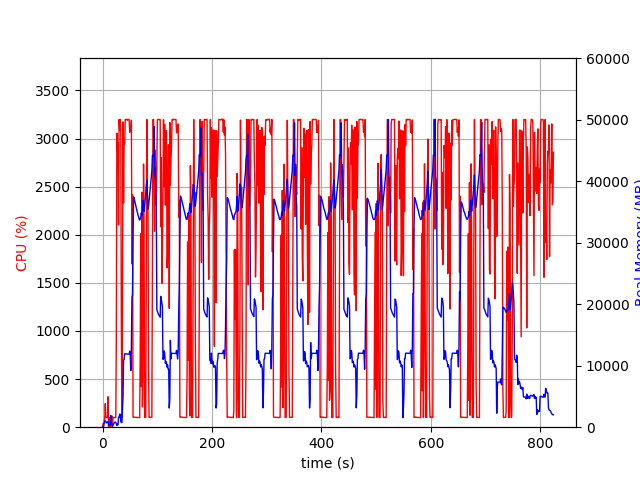

The table this chart was drawn from, first rows:
elapsed_time, nproc, cpu, mem_real, mem_virtual
4.00543212890625e-05, 2, 0.0, 17.18, 38.66
1.007, 3, 38.7, 42.5, 175.7
2.015, 3, 38.7, 60.96, 228
3.022, 7, 50.6, 708.6, 2653
4.031, 5, 101.2, 900.3, 2502
5.039, 5, 245.0, 1044, 2793
6.047, 5, 101.2, 948.7, 2594
7.055, 4, 101.2, 697.1, 2124
8.063, 4, 100.2, 771.2, 2124
9.07, 4, 99.2, 844, 2236
10.08, 5, 316.5, 891, 3092
11.09, 4, 4.0, 325.7, 1600
12.09, 4, 100.2, 413, 1684
13.1, 4, 1.0, 317.8, 1589
14.11, 4, 100.2, 421, 1693
15.12, 14, 5.9, 1878, 5469
16.13, 5, 103.1, 555.2, 2134
17.14, 5, 118.0, 536.8, 2116
18.15, 2, 29.8, 113.5, 798.9
19.16, 2, 100.2, 321.5, 1279
20.17, 2, 100.2, 527.5, 1919
21.17, 2, 100.2, 707.5, 3207
22.18, 2, 99.2, 808.3, 2695
23.19, 2, 100.2, 808.3, 2695
24.2, 2, 100.3, 808.3, 2695
25.21, 2, 967.2, 508.6, 5580
26.23, 2, 3055, 282, 5580
27.23, 2, 2890, 472.2, 5616
28.25, 2, 2954, 410.3, 5632
29.27, 2, 2102, 1598, 6198
30.29, 2, 3198, 1598, 6198
31.31, 2, 3086, 2110, 6198
32.33, 2, 3198, 2110, 6198
33.35, 2, 3091, 957.9, 6198
34.37, 2, 1002, 740, 7222
35.38, 2, 100.2, 737.2, 7222
36.39, 2, 1085, 2978, 8274
37.41, 2, 3173, 4900, 10110
38.44, 2, 2330, 10916, 24460
39.45, 2, 2955, 11024, 24460
40.47, 2, 2943, 11922, 24460
41.49, 2, 3199, 11922, 24460
42.51, 2, 3198, 11922, 24460
43.53, 2, 3200, 11922, 24460
44.55, 2, 3194, 11922, 24460
45.57, 2, 3191, 11878, 24460
46.59, 2, 3196, 11878, 24460
47.61, 2, 3198, 11878, 24460
48.63, 2, 3199, 11878, 24460
49.65, 2, 3066, 12372, 24460
50.67, 2, 3115, 11604, 24460
51.69, 2, 3074, 9217, 24594
52.71, 2, 3190, 12962, 28501
53.73, 2, 1697, 21184, 40565
54.74, 2, 2418, 21467, 40565
55.75, 2, 105.1, 31079, 61065
56.76, 2, 102.2, 37445, 61065
57.77, 2, 104.2, 37186, 61065
58.78, 2, 104.2, 36836, 61065
59.78, 2, 102.2, 36418, 61065
... 752 more rows
